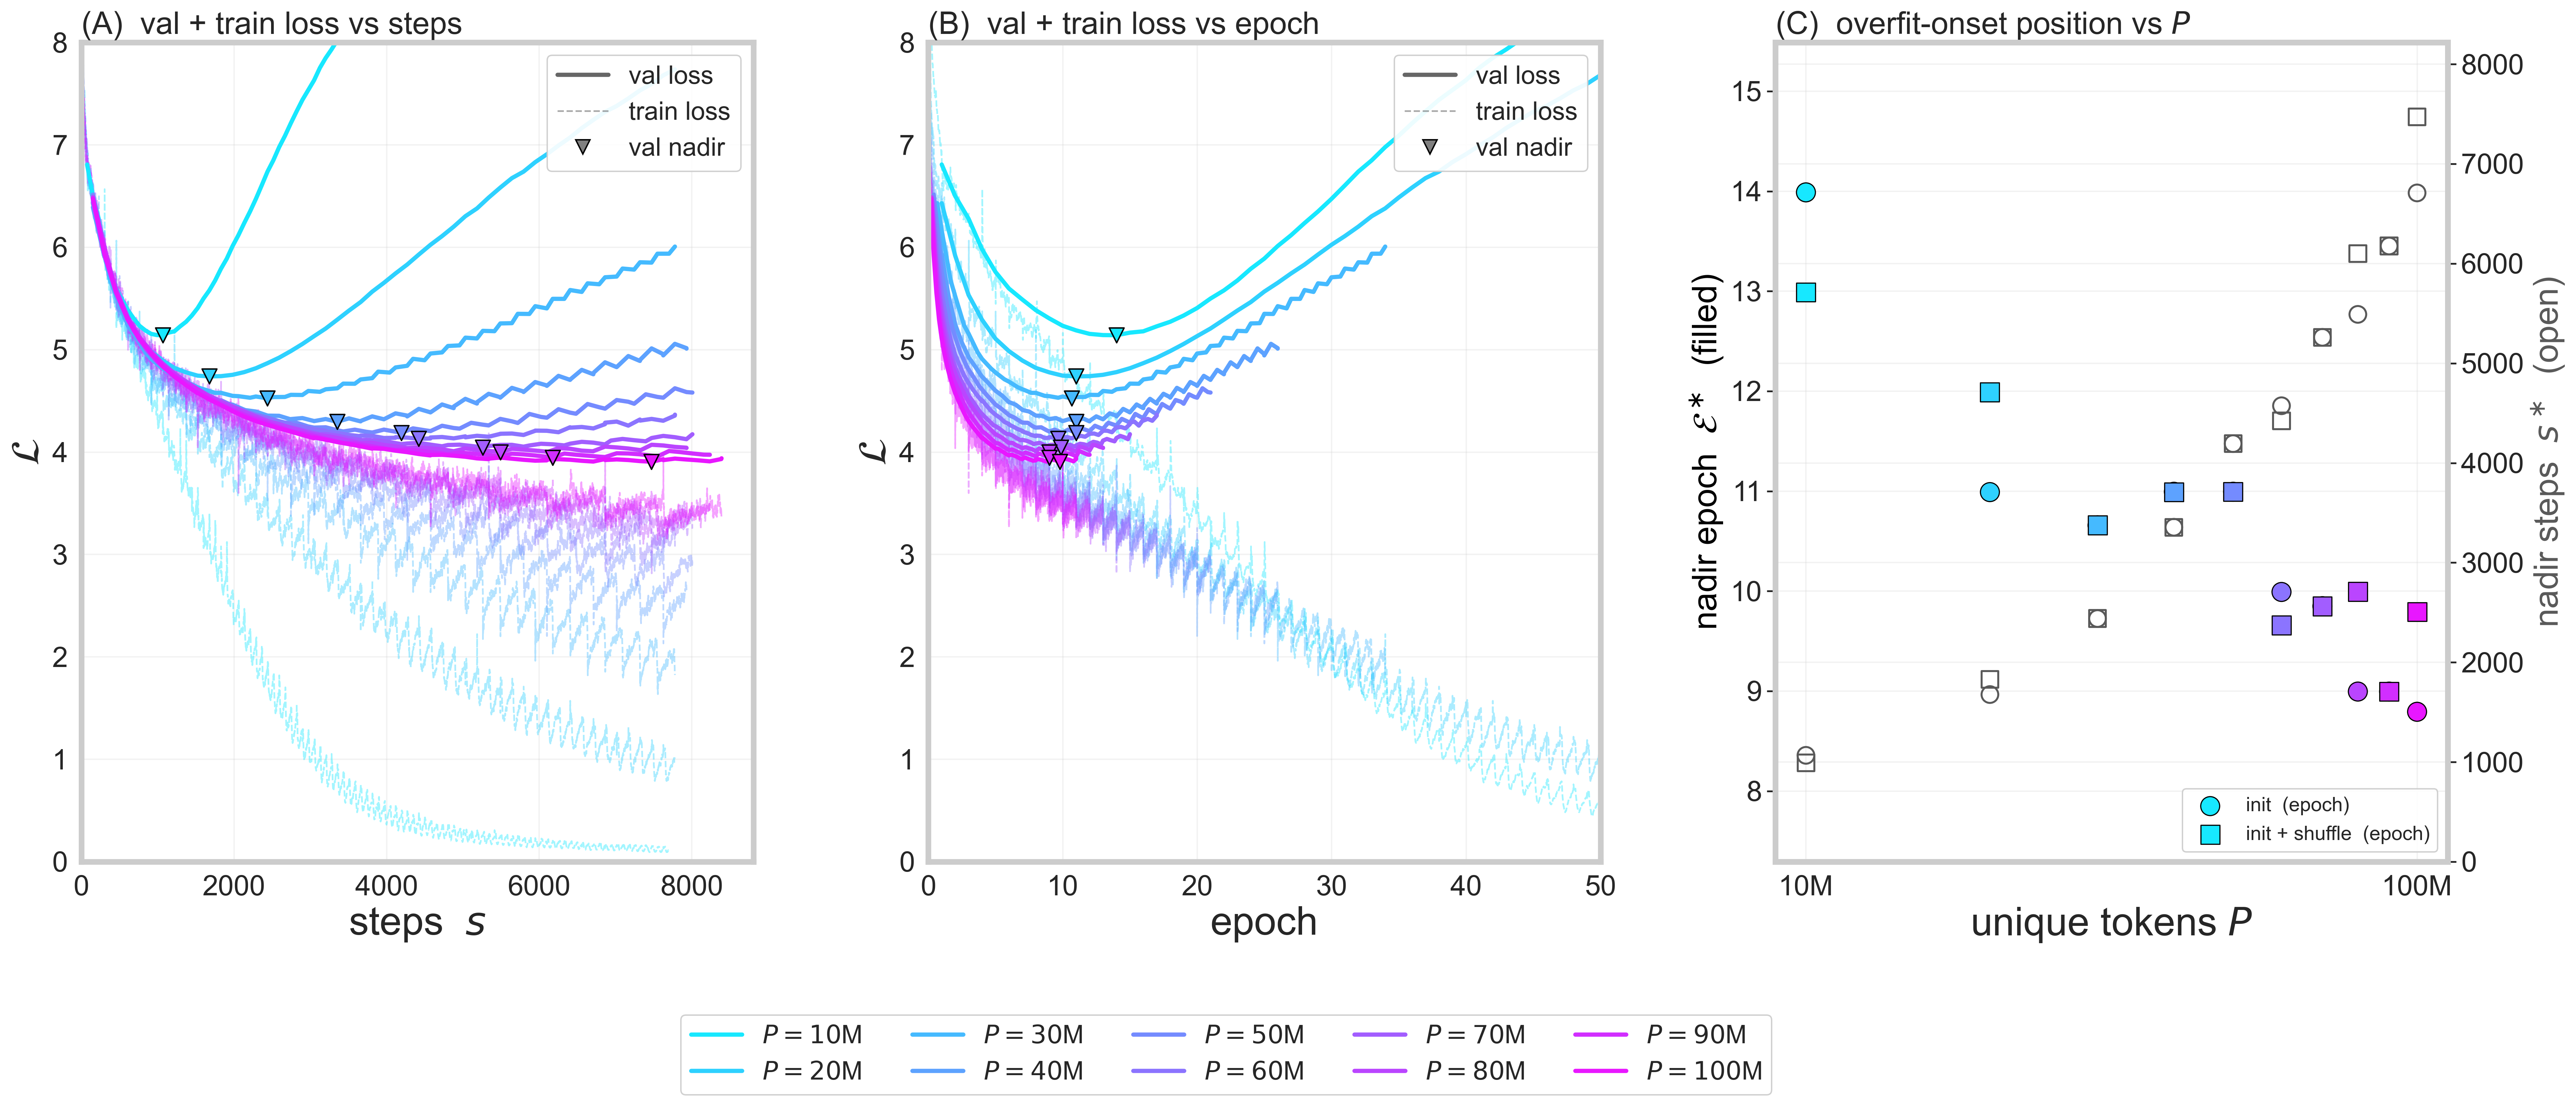

Recreate this plot in Python.
"""Figure 1 (replot, extended) — overfit U-curve at the base cell d=12, w=768.

Data:
  data_export/expt4_datasize/wd0_fixed_tokens/  (10 df × 2 strategies, wd=0,
  constant LR, ~1B-token budget per run; epochs scale inversely with df).

Per the lab's empirical finding, init and init+shuffle individuals are
indistinguishable at this cell, so both strategies are averaged per df.

Layout:
  L | val loss vs cumulative tokens (B)
  M | val loss vs continuous epoch (= tokens / P)
  R | overfit-onset position vs unique tokens P
        filled markers (left axis):  nadir epoch
        open markers   (right axis): nadir cumulative tokens (M)
"""
from __future__ import annotations

import argparse
from pathlib import Path

import matplotlib.pyplot as plt
import numpy as np
import seaborn as sns

REPO = Path(__file__).resolve().parents[2]
DATA = REPO / "data_export" / "expt4_datasize" / "wd0_fixed_tokens"
CORPUS_TOKENS = 100_000_000               # 100M-token FineWeb subset
BATCH_SIZE = 131072                        # project default --total-batch-size


def load_runs():
    """runs[df] = list of dicts with val + train arrays per strategy."""
    runs: dict[float, list] = {}
    for f in sorted(DATA.glob("*.npz")):
        d = np.load(f, allow_pickle=True)
        df = round(float(str(d["df"])), 2)
        entry = dict(
            strat=str(d["strat"]),
            tokens=d["tokens"].astype(np.float64),
            val_loss=d["val_loss"].astype(np.float64),
        )
        if "train_tokens" in d.files and "train_loss" in d.files:
            entry["train_tokens"] = d["train_tokens"].astype(np.float64)
            entry["train_loss"] = d["train_loss"].astype(np.float64)
        runs.setdefault(df, []).append(entry)
    return runs


def find_nadir(tokens, val_loss):
    """Argmin of raw val_loss. Returns (idx, tokens_at_nadir, vl_at_nadir).
    Curves are clean enough that no smoothing is needed; smoothing with
    edge-padding caused fake minima at the last point.
    """
    idx = int(np.argmin(val_loss))
    return idx, float(tokens[idx]), float(val_loss[idx])


def setup_style():
    sns.set(font_scale=1.5)
    sns.set_style("whitegrid")
    plt.rcParams["axes.labelsize"] = 24
    plt.rcParams["axes.linewidth"] = 4.0
    plt.rcParams["legend.fontsize"] = 18
    plt.rcParams["grid.alpha"] = 0.25
    plt.rcParams["xtick.labelsize"] = 20
    plt.rcParams["ytick.labelsize"] = 20


def main():
    ap = argparse.ArgumentParser()
    ap.add_argument("--out", default=str(REPO / "experiments/analysis/expt1_fig1_3panel"))
    args = ap.parse_args()

    setup_style()
    runs = load_runs()
    dfs = sorted(runs.keys())
    palette = sns.color_palette("cool", len(dfs))

    fig = plt.figure(figsize=(30, 11.5))
    gs = fig.add_gridspec(1, 3, wspace=0.26, top=0.94, bottom=0.24)
    ax_t = fig.add_subplot(gs[0, 0])     # val loss vs tokens
    ax_e = fig.add_subplot(gs[0, 1])     # val loss vs epochs
    ax_n = fig.add_subplot(gs[0, 2])     # nadir vs P (twin y)
    ax_n2 = ax_n.twinx()

    STRAT_MARKER = {"init_ens": "o", "init_shuffle_ens": "s"}
    STRAT_PRETTY = {"init_ens": "init", "init_shuffle_ens": "init + shuffle"}

    # collect per-(df, strat) nadirs for the right panel
    nadir_per_strat = {s: {"P": [], "ep": [], "tok": [], "color": []}
                       for s in STRAT_MARKER}

    for color, df in zip(palette, dfs):
        P = CORPUS_TOKENS * df
        strat_data = runs[df]
        ref_tokens = strat_data[0]["tokens"]

        # ---- average val loss across strategies on the shared grid ----
        vls = []
        for entry in strat_data:
            if (len(entry["tokens"]) == len(ref_tokens)
                    and np.allclose(entry["tokens"], ref_tokens)):
                vls.append(entry["val_loss"])
            else:
                vls.append(np.interp(ref_tokens, entry["tokens"], entry["val_loss"]))
            # per-strategy val nadir for right panel
            idx_s, tok_s, _ = find_nadir(entry["tokens"], entry["val_loss"])
            nadir_per_strat[entry["strat"]]["P"].append(P)
            nadir_per_strat[entry["strat"]]["ep"].append(tok_s / P)
            nadir_per_strat[entry["strat"]]["tok"].append(tok_s)
            nadir_per_strat[entry["strat"]]["color"].append(color)
        vl_mean = np.stack(vls, axis=0).mean(axis=0)

        # ---- average train loss across strategies on the shared train grid ----
        train_mean = train_tokens_ref = None
        if all("train_tokens" in e for e in strat_data):
            ref_train_tokens = strat_data[0]["train_tokens"]
            tls = []
            for entry in strat_data:
                if (len(entry["train_tokens"]) == len(ref_train_tokens)
                        and np.allclose(entry["train_tokens"], ref_train_tokens)):
                    tls.append(entry["train_loss"])
                else:
                    tls.append(np.interp(ref_train_tokens,
                                         entry["train_tokens"], entry["train_loss"]))
            train_mean = np.stack(tls, axis=0).mean(axis=0)
            train_tokens_ref = ref_train_tokens

        label = fr"$P = {int(P/1e6)}$M"

        # ---- panel (A): val + train vs steps s ----
        ax_t.plot(ref_tokens / BATCH_SIZE, vl_mean, color=color, lw=3.0, label=label)
        if train_mean is not None:
            ax_t.plot(train_tokens_ref / BATCH_SIZE, train_mean, color=color,
                      lw=1.2, ls="--", alpha=0.40, zorder=1)
        idx_avg, _, _ = find_nadir(ref_tokens, vl_mean)
        ax_t.scatter([ref_tokens[idx_avg] / BATCH_SIZE], [vl_mean[idx_avg]],
                     marker="v", s=110, color=color,
                     edgecolor="black", linewidth=1.0, zorder=5)

        # ---- panel (B): val + train vs epoch ----
        ax_e.plot(ref_tokens / P, vl_mean, color=color, lw=3.0, label=label)
        if train_mean is not None:
            ax_e.plot(train_tokens_ref / P, train_mean, color=color,
                      lw=1.2, ls="--", alpha=0.40, zorder=1)
        ax_e.scatter([ref_tokens[idx_avg] / P], [vl_mean[idx_avg]],
                     marker="v", s=110, color=color,
                     edgecolor="black", linewidth=1.0, zorder=5)

    # right panel: per-(df, strat) markers, two-marker convention
    for strat, d in nadir_per_strat.items():
        Ps_arr = np.array(d["P"])
        ep_arr = np.array(d["ep"])
        tok_arr = np.array(d["tok"])
        # filled (epoch, left axis) — colored by df
        ax_n.scatter(Ps_arr, ep_arr, marker=STRAT_MARKER[strat], s=180,
                     c=d["color"], edgecolor="black", linewidth=0.8,
                     zorder=4, label=f"{STRAT_PRETTY[strat]}  (epoch)")
        # open (steps, right axis) — gray edge
        ax_n2.scatter(Ps_arr, tok_arr / BATCH_SIZE,
                      marker=STRAT_MARKER[strat], s=140,
                      facecolors="none", edgecolors="0.35", linewidth=1.4,
                      zorder=3)
    nad_ep = np.concatenate([nadir_per_strat[s]["ep"] for s in STRAT_MARKER])
    nad_tok = np.concatenate([nadir_per_strat[s]["tok"] for s in STRAT_MARKER])
    nad_steps = nad_tok / BATCH_SIZE

    # capture df-only handles BEFORE adding the marker / line-style explainers
    df_handles, df_labels = ax_t.get_legend_handles_labels()

    # cosmetics
    ax_t.set_xlabel(r"steps  $s$", fontsize=28)
    ax_t.set_ylabel(r"$\mathcal{L}$", fontsize=28)
    ax_t.set_xlim(0, None)
    # train collapses to ~0.1 for small df; keep zero-baseline so divergence reads
    ax_t.set_ylim(0, 8)
    ax_t.set_title(r"(A)  val + train loss vs steps", fontsize=22, loc="left")

    # inline legend: line-style + marker explainers (panel A only)
    style_handles = [
        plt.Line2D([], [], color="0.4", lw=3.0, ls="-",  label="val loss"),
        plt.Line2D([], [], color="0.4", lw=1.2, ls="--", alpha=0.55,
                   label="train loss"),
        plt.Line2D([], [], color="0.5", marker="v", linestyle="",
                   markeredgecolor="black", markersize=10, label="val nadir"),
    ]
    ax_t.legend(handles=style_handles, loc="upper right",
                frameon=True, framealpha=0.92, fontsize=18)

    ax_e.set_xlabel("epoch", fontsize=28)
    ax_e.set_ylabel(r"$\mathcal{L}$", fontsize=28)
    # most U-curves' meaningful range sits in 0–30 epochs; cap at 50 so the
    # nadirs aren't squashed against the y-axis
    ax_e.set_xlim(0, 50)
    ax_e.set_ylim(0, 8)
    ax_e.set_title("(B)  val + train loss vs epoch", fontsize=22, loc="left")
    # mirror panel-A's val / train / nadir legend so each panel is self-explanatory
    style_handles_b = [
        plt.Line2D([], [], color="0.4", lw=3.0, ls="-",  label="val loss"),
        plt.Line2D([], [], color="0.4", lw=1.2, ls="--", alpha=0.55,
                   label="train loss"),
        plt.Line2D([], [], color="0.5", marker="v", linestyle="",
                   markeredgecolor="black", markersize=10, label="val nadir"),
    ]
    ax_e.legend(handles=style_handles_b, loc="upper right",
                frameon=True, framealpha=0.92, fontsize=18)

    # one shared color-by-df legend, horizontal, below all three panels
    fig.legend(df_handles, df_labels, loc="lower center", frameon=True,
               framealpha=0.92, fontsize=18, bbox_to_anchor=(0.5, 0.03),
               ncol=5, title=None)

    ax_n.set_xscale("log")
    ax_n.set_xlabel(r"unique tokens $P$", fontsize=28)
    ax_n.set_ylabel(r"nadir epoch  $\mathcal{E}^\ast$  (filled)",
                    color="black", fontsize=24)
    ax_n2.set_ylabel(r"nadir steps  $s^\ast$  (open)",
                     color="0.35", fontsize=24)
    ax_n.xaxis.set_major_formatter(plt.FuncFormatter(lambda x, _: f"{int(x/1e6)}M"))
    ax_n.set_title("(C)  overfit-onset position vs $P$",
                   fontsize=22, loc="left")
    ax_n.set_ylim(max(0, nad_ep.min() - 1.5), nad_ep.max() + 1.5)
    ax_n2.set_ylim(0, nad_steps.max() * 1.10)
    ax_n.grid(True, alpha=0.25)
    ax_n.legend(loc="lower right", frameon=True, framealpha=0.92, fontsize=14)

    out_pdf = Path(args.out).with_suffix(".pdf")
    out_png = Path(args.out).with_suffix(".png")
    fig.savefig(out_pdf, bbox_inches="tight", dpi=300)
    fig.savefig(out_png, bbox_inches="tight", dpi=300)
    print(f"saved {out_pdf}")
    print(f"saved {out_png}")

    # text summary per (df, strategy)
    print()
    print(f"{'df':>5}  {'P (M)':>7}  {'strategy':>16}  "
          f"{'nadir epoch':>12}  {'nadir steps':>14}")
    for strat in STRAT_MARKER:
        d = nadir_per_strat[strat]
        for P, ep_, tok_ in zip(d["P"], d["ep"], d["tok"]):
            df_ = P / CORPUS_TOKENS
            print(f"{df_:>5.2f}  {P/1e6:>7.0f}  {strat:>16}  "
                  f"{ep_:>12.2f}  {tok_/BATCH_SIZE:>14.0f}")


if __name__ == "__main__":
    main()
